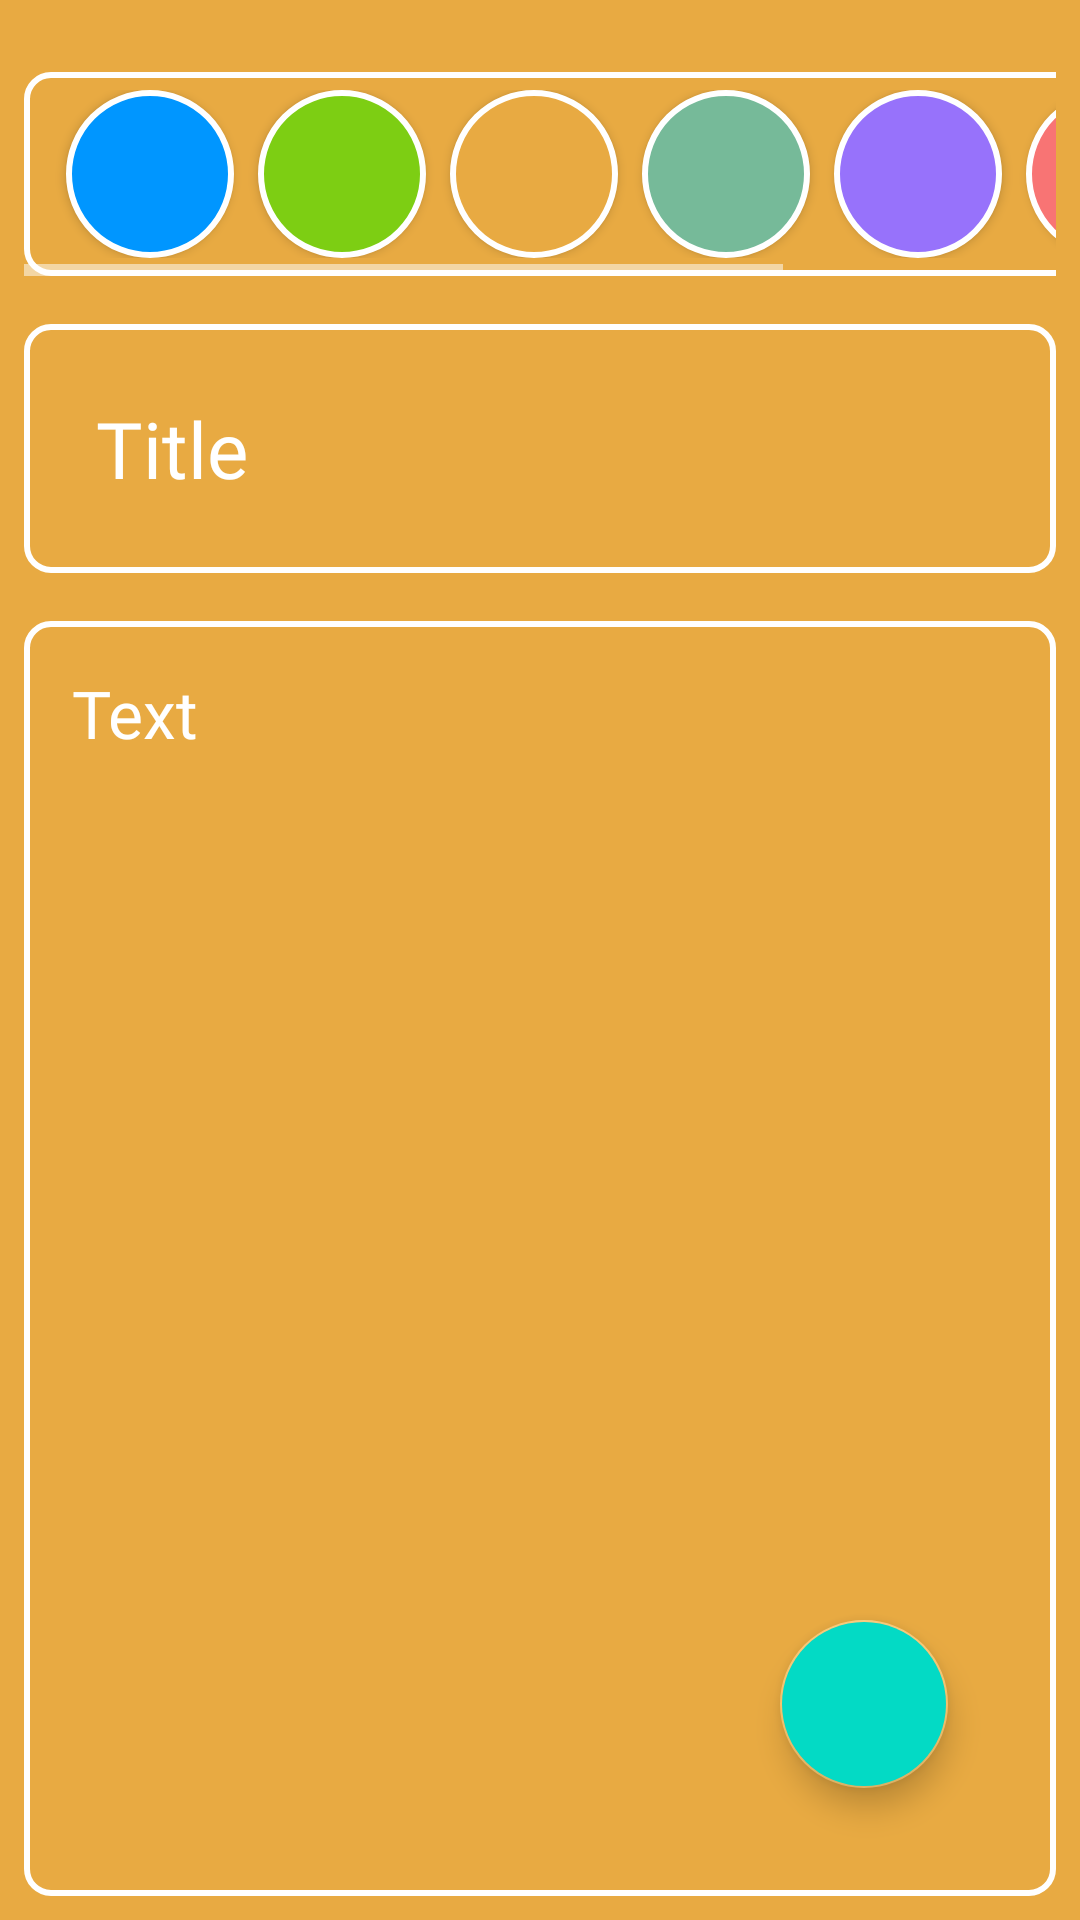

Here is an Android app screen rendered from its layout file. Give the layout XML and the strings, colors and styles it references.
<!-- AndroidManifest.xml: application theme Theme.NoteApp -->
<!-- res/layout/activity_note.xml -->
<?xml version="1.0" encoding="utf-8"?>
<RelativeLayout xmlns:android="http://schemas.android.com/apk/res/android"
    xmlns:tools="http://schemas.android.com/tools"
    android:layout_width="match_parent"
    android:id="@+id/editor_background"
    android:layout_height="match_parent"
    android:background="#E8AA42"
    android:padding="8dp"
    android:orientation="vertical"
    tools:context=".activities.NoteActivity">


    <HorizontalScrollView
        android:id="@+id/hor_scroll_view"
        android:layout_width="wrap_content"
        android:layout_height="wrap_content"

        >

        <LinearLayout
            android:id="@+id/background_layout"
            android:layout_width="wrap_content"
            android:orientation="horizontal"
            android:background="@drawable/title_back"
            android:visibility="visible"
            android:layout_marginTop="16dp"
            android:padding="6dp"
            android:layout_height="wrap_content"
            >

            <androidx.appcompat.widget.AppCompatButton
                android:id="@+id/color_1"
                android:layout_width="?attr/actionBarSize"
                android:layout_height="?attr/actionBarSize"
                android:layout_marginStart="8dp"
                android:background="@drawable/color1" />

            <androidx.appcompat.widget.AppCompatButton
                android:id="@+id/color_2"
                android:layout_width="?attr/actionBarSize"
                android:layout_height="?attr/actionBarSize"
                android:layout_marginHorizontal="8dp"
                android:background="@drawable/color2" />
            <androidx.appcompat.widget.AppCompatButton
                android:id="@+id/color_3"
                android:layout_width="?attr/actionBarSize"
                android:layout_height="?attr/actionBarSize"
                android:background="@drawable/color3"/>
            <androidx.appcompat.widget.AppCompatButton
                android:id="@+id/color_4"
                android:layout_width="?attr/actionBarSize"
                android:layout_height="?attr/actionBarSize"
                android:layout_marginHorizontal="8dp"
                android:background="@drawable/color4"/>
            <androidx.appcompat.widget.AppCompatButton
                android:id="@+id/color_5"
                android:layout_width="?attr/actionBarSize"
                android:layout_height="?attr/actionBarSize"
                android:background="@drawable/color5"/>
            <androidx.appcompat.widget.AppCompatButton
                android:id="@+id/color_6"
                android:layout_width="?attr/actionBarSize"
                android:layout_height="?attr/actionBarSize"
                android:layout_marginHorizontal="8dp"
                android:background="@drawable/color6"/>
            <androidx.appcompat.widget.AppCompatButton
                android:id="@+id/color_7"
                android:layout_width="?attr/actionBarSize"
                android:layout_height="?attr/actionBarSize"
                android:layout_marginEnd="8dp"
                android:background="@drawable/color7"/>




        </LinearLayout>
    </HorizontalScrollView>

    <EditText
        android:id="@+id/title"
        android:layout_width="match_parent"
        android:layout_height="wrap_content"
        android:layout_below="@id/hor_scroll_view"
        android:layout_marginTop="16dp"
        android:background="@drawable/title_back"
        android:hint="Title"
        android:fontFamily="@font/roboto_black"
        android:inputType="none"
        android:padding="24dp"
        android:textColor="@color/white"
        android:textColorHint="#FFFFFF"
        android:textSize="26sp"
        android:autofillHints="" />


    <EditText
        android:id="@+id/notes_text"
        android:layout_width="match_parent"
        android:layout_height="match_parent"
        android:layout_below="@id/title"
        android:layout_marginTop="16dp"
        android:background="@drawable/title_back"
        android:fontFamily="@font/roboto"
        android:gravity="start"
        android:hint="Text"
        android:maxHeight="600dp"
        android:padding="16dp"
        android:textColor="#FFFFFF"
        android:textColorHint="#FFFFFF"
        android:textSize="22sp"
        android:autofillHints="" />

    <com.google.android.material.floatingactionbutton.FloatingActionButton
        android:id="@+id/save_button"
        android:layout_width="wrap_content"
        android:layout_height="wrap_content"
        android:layout_alignParentEnd="true"
        android:layout_alignParentBottom="true"
        android:layout_marginStart="36dp"
        android:layout_marginTop="36dp"
        android:layout_marginEnd="36dp"
        android:layout_marginBottom="36dp"
        android:backgroundTint="@color/teal_200"
        android:src="@drawable/ic_baseline_save_24"
        android:tintMode="@color/white" />




</RelativeLayout>
<!-- resources referenced by this layout -->
<resources>
  <color name="teal_200">#FF03DAC5</color>
  <color name="white">#FFFFFFFF</color>
  <!-- drawable color1 (drawable) -->
  <?xml version="1.0" encoding="utf-8"?>
  <shape xmlns:android="http://schemas.android.com/apk/res/android"
      android:shape="oval">
      <stroke android:color="@color/white" android:width="2dp" />
      <solid android:color="#0096FF"/>
  
  </shape>
  <!-- drawable color2 (drawable) -->
  <?xml version="1.0" encoding="utf-8"?>
  <shape xmlns:android="http://schemas.android.com/apk/res/android"
      android:shape="oval">
      <stroke android:color="@color/white" android:width="2dp" />
      <solid android:color="#7DCE13"/>
  
  </shape>
  <!-- drawable color3 (drawable) -->
  <?xml version="1.0" encoding="utf-8"?>
  <shape xmlns:android="http://schemas.android.com/apk/res/android"
      android:shape="oval">
      <stroke android:color="@color/white" android:width="2dp" />
      <solid android:color="#E8AA42"/>
  
  </shape>
  <!-- drawable color4 (drawable) -->
  <?xml version="1.0" encoding="utf-8"?>
  <shape xmlns:android="http://schemas.android.com/apk/res/android"
      android:shape="oval">
      <stroke android:color="@color/white" android:width="2dp" />
      <solid android:color="#76BA99"/>
  
  </shape>
  <!-- drawable color5 (drawable) -->
  <?xml version="1.0" encoding="utf-8"?>
  <shape xmlns:android="http://schemas.android.com/apk/res/android"
      android:shape="oval">
      <stroke android:color="@color/white" android:width="2dp" />
      <solid android:color="#9772FB"/>
  
  </shape>
  <!-- drawable color6 (drawable) -->
  <?xml version="1.0" encoding="utf-8"?>
  <shape xmlns:android="http://schemas.android.com/apk/res/android"
      android:shape="oval">
      <stroke android:color="@color/white" android:width="2dp" />
      <solid android:color="#F87474"/>
  
  </shape>
  <!-- drawable color7 (drawable) -->
  <?xml version="1.0" encoding="utf-8"?>
  <shape xmlns:android="http://schemas.android.com/apk/res/android"
      android:shape="oval">
      <stroke android:color="@color/white" android:width="2dp" />
      <solid android:color="#9EB23B"/>
  
  </shape>
  <!-- drawable title_back (drawable) -->
  <?xml version="1.0" encoding="utf-8"?>
  <shape xmlns:android="http://schemas.android.com/apk/res/android">
      <corners android:radius="8dp"/>
      <stroke android:color="@color/white" android:width="2dp"/>
  
  </shape>
  <style name="Theme.NoteApp" parent="Theme.MaterialComponents.Light">
          
          <item name="colorPrimary">#292828</item>
          <item name="colorPrimaryVariant">#292828</item>
          <item name="colorOnPrimary">#313131</item>
          
          <item name="android:textColorPrimary">@color/white</item>
          <item name="android:textColorSecondary">@color/white</item>
          <item name="android:actionMenuTextColor">@color/white</item>
          <item name="colorSecondary">#B3FFD180</item>
          <item name="colorSecondaryVariant">#B3FF9E80</item>
          <item name="colorOnSecondary">@color/black</item>
          <item name="popupMenuStyle">@style/PopupMenu</item>
          <item name="android:popupMenuStyle">@style/PopupMenu</item>
          
          <item name="itemTextAppearance">@style/ChangeTextColor</item>
          <item name="itemBackground">@color/black</item>
          <item name="android:forceDarkAllowed" tools:targetApi="q">false</item>
          <item name="windowActionBar">true</item>
  
          <item name="windowNoTitle">false</item>
          <item name="android:statusBarColor">?attr/colorPrimaryVariant</item>
          
      </style>
  <color name="black">#FF000000</color>
  <style name="PopupMenu" parent="ThemeOverlay.AppCompat.Dark">
          <item name="android:popupBackground">@color/popupBackground</item>
      </style>
  <style name="ChangeTextColor" parent="@android:style/TextAppearance.Widget.IconMenu.Item">
          <item name="android:textColor">#ffffff</item>
          <item name="android:textSize">20dp</item>
      </style>
  <color name="popupBackground">#302F2F</color>
</resources>
